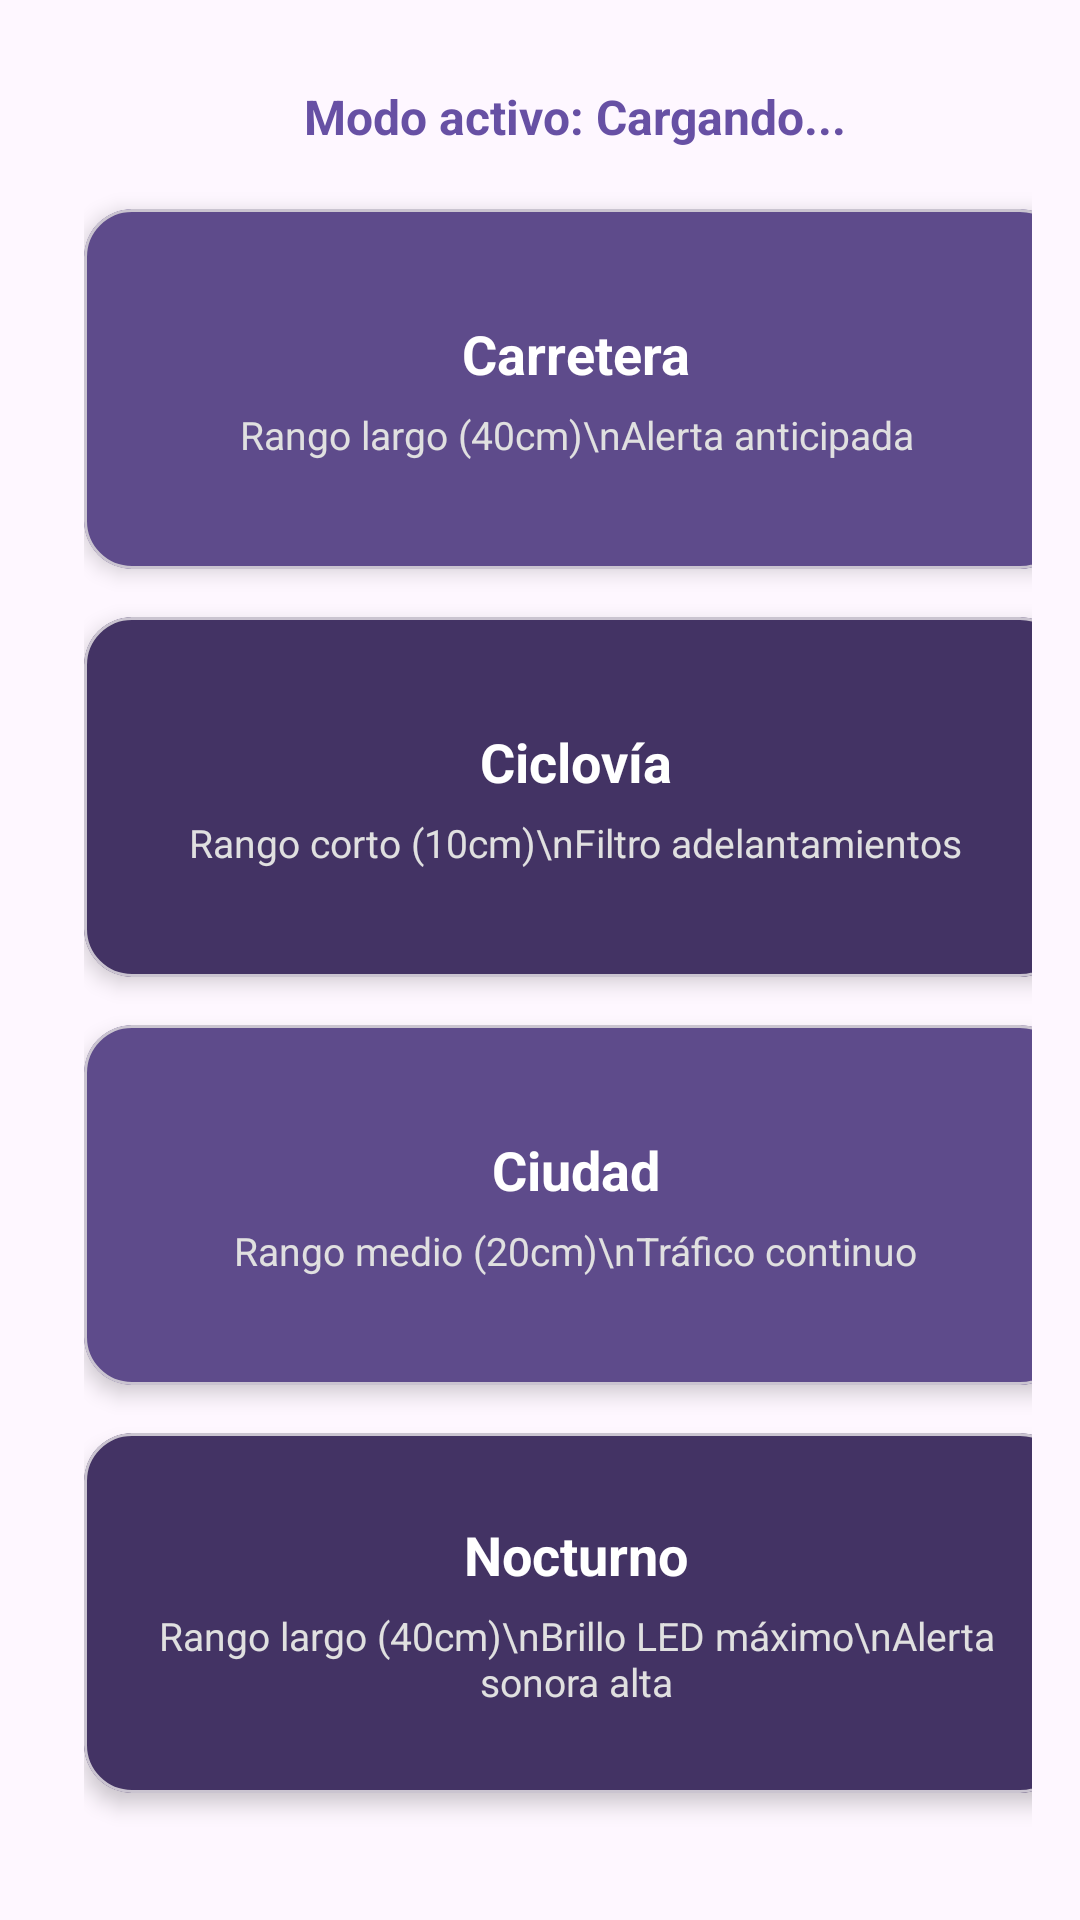

Android layout source for this screen:
<!-- AndroidManifest.xml: application theme Theme.BikeLight -->
<!-- res/layout/fragment_modo_proximidad.xml -->
<?xml version="1.0" encoding="utf-8"?>
<ScrollView xmlns:android="http://schemas.android.com/apk/res/android"
    xmlns:app="http://schemas.android.com/apk/res-auto"
    android:layout_width="match_parent"
    android:layout_height="match_parent"
    android:fillViewport="true"
    android:padding="16dp">

    <LinearLayout
        android:layout_width="match_parent"
        android:layout_height="wrap_content"
        android:orientation="vertical"
        android:layout_margin="12dp">

        <TextView
            android:id="@+id/tvModoSeleccionado"
            android:layout_width="wrap_content"
            android:layout_height="wrap_content"
            android:layout_gravity="center_horizontal"
            android:text="Modo activo: Cargando..."
            android:textSize="16sp"
            android:textColor="@color/bikelight_primary"
            android:textStyle="bold"
            android:layout_marginBottom="20dp" />

        
        <com.google.android.material.card.MaterialCardView
            android:id="@+id/cardModoCarretera"
            android:layout_width="match_parent"
            android:layout_height="120dp"
            android:layout_marginBottom="16dp"
            app:cardCornerRadius="16dp"
            app:cardElevation="4dp"
            app:cardBackgroundColor="@color/bikelight_card">

            <LinearLayout
                android:layout_width="match_parent"
                android:layout_height="match_parent"
                android:gravity="center"
                android:orientation="vertical"
                android:padding="12dp">

                <TextView
                    android:layout_width="wrap_content"
                    android:layout_height="wrap_content"
                    android:text="Carretera"
                    android:textColor="@color/white"
                    android:textStyle="bold"
                    android:textSize="18sp" />

                <TextView
                    android:id="@+id/tvDescCarretera"
                    android:layout_width="wrap_content"
                    android:layout_height="wrap_content"
                    android:text="Rango largo (40cm)\nAlerta anticipada"
                    android:textColor="#E0E0E0"
                    android:textSize="13sp"
                    android:gravity="center"
                    android:layout_marginTop="6dp" />
            </LinearLayout>
        </com.google.android.material.card.MaterialCardView>

        
        <com.google.android.material.card.MaterialCardView
            android:id="@+id/cardModoCiclovia"
            android:layout_width="match_parent"
            android:layout_height="120dp"
            android:layout_marginBottom="16dp"
            app:cardCornerRadius="16dp"
            app:cardElevation="4dp"
            app:cardBackgroundColor="@color/bikelight_card_dark">

            <LinearLayout
                android:layout_width="match_parent"
                android:layout_height="match_parent"
                android:gravity="center"
                android:orientation="vertical"
                android:padding="12dp">

                <TextView
                    android:layout_width="wrap_content"
                    android:layout_height="wrap_content"
                    android:text="Ciclovía"
                    android:textColor="@color/white"
                    android:textStyle="bold"
                    android:textSize="18sp" />

                <TextView
                    android:id="@+id/tvDescCiclovia"
                    android:layout_width="wrap_content"
                    android:layout_height="wrap_content"
                    android:text="Rango corto (10cm)\nFiltro adelantamientos"
                    android:textColor="#E0E0E0"
                    android:textSize="13sp"
                    android:gravity="center"
                    android:layout_marginTop="6dp" />
            </LinearLayout>
        </com.google.android.material.card.MaterialCardView>

        
        <com.google.android.material.card.MaterialCardView
            android:id="@+id/cardModoCiudad"
            android:layout_width="match_parent"
            android:layout_height="120dp"
            android:layout_marginBottom="16dp"
            app:cardCornerRadius="16dp"
            app:cardElevation="4dp"
            app:cardBackgroundColor="@color/bikelight_card">

            <LinearLayout
                android:layout_width="match_parent"
                android:layout_height="match_parent"
                android:gravity="center"
                android:orientation="vertical"
                android:padding="12dp">

                <TextView
                    android:layout_width="wrap_content"
                    android:layout_height="wrap_content"
                    android:text="Ciudad"
                    android:textColor="@color/white"
                    android:textStyle="bold"
                    android:textSize="18sp" />

                <TextView
                    android:id="@+id/tvDescCiudad"
                    android:layout_width="wrap_content"
                    android:layout_height="wrap_content"
                    android:text="Rango medio (20cm)\nTráfico continuo"
                    android:textColor="#E0E0E0"
                    android:textSize="13sp"
                    android:gravity="center"
                    android:layout_marginTop="6dp" />
            </LinearLayout>
        </com.google.android.material.card.MaterialCardView>

        
        <com.google.android.material.card.MaterialCardView
            android:id="@+id/cardModoNocturno"
            android:layout_width="match_parent"
            android:layout_height="120dp"
            android:layout_marginBottom="16dp"
            app:cardCornerRadius="16dp"
            app:cardElevation="4dp"
            app:cardBackgroundColor="@color/bikelight_card_dark">

            <LinearLayout
                android:layout_width="match_parent"
                android:layout_height="match_parent"
                android:gravity="center"
                android:orientation="vertical"
                android:padding="12dp">

                <TextView
                    android:layout_width="wrap_content"
                    android:layout_height="wrap_content"
                    android:text="Nocturno"
                    android:textColor="@color/white"
                    android:textStyle="bold"
                    android:textSize="18sp" />

                <TextView
                    android:id="@+id/tvDescNocturno"
                    android:layout_width="wrap_content"
                    android:layout_height="wrap_content"
                    android:text="Rango largo (40cm)\nBrillo LED máximo\nAlerta sonora alta"
                    android:textColor="#E0E0E0"
                    android:textSize="13sp"
                    android:gravity="center"
                    android:layout_marginTop="6dp" />
            </LinearLayout>
        </com.google.android.material.card.MaterialCardView>

    </LinearLayout>
</ScrollView>
<!-- resources referenced by this layout -->
<resources>
  <color name="bikelight_card">#5E4B8B</color>
  <color name="bikelight_card_dark">#433364</color>
  <color name="bikelight_primary">#6750A4</color>
  <color name="white">#FFFFFF</color>
  <style name="Theme.BikeLight" parent="Base.Theme.BikeLight" />
  <style name="Base.Theme.BikeLight" parent="Theme.Material3.DayNight.NoActionBar">
          
          
      </style>
</resources>
